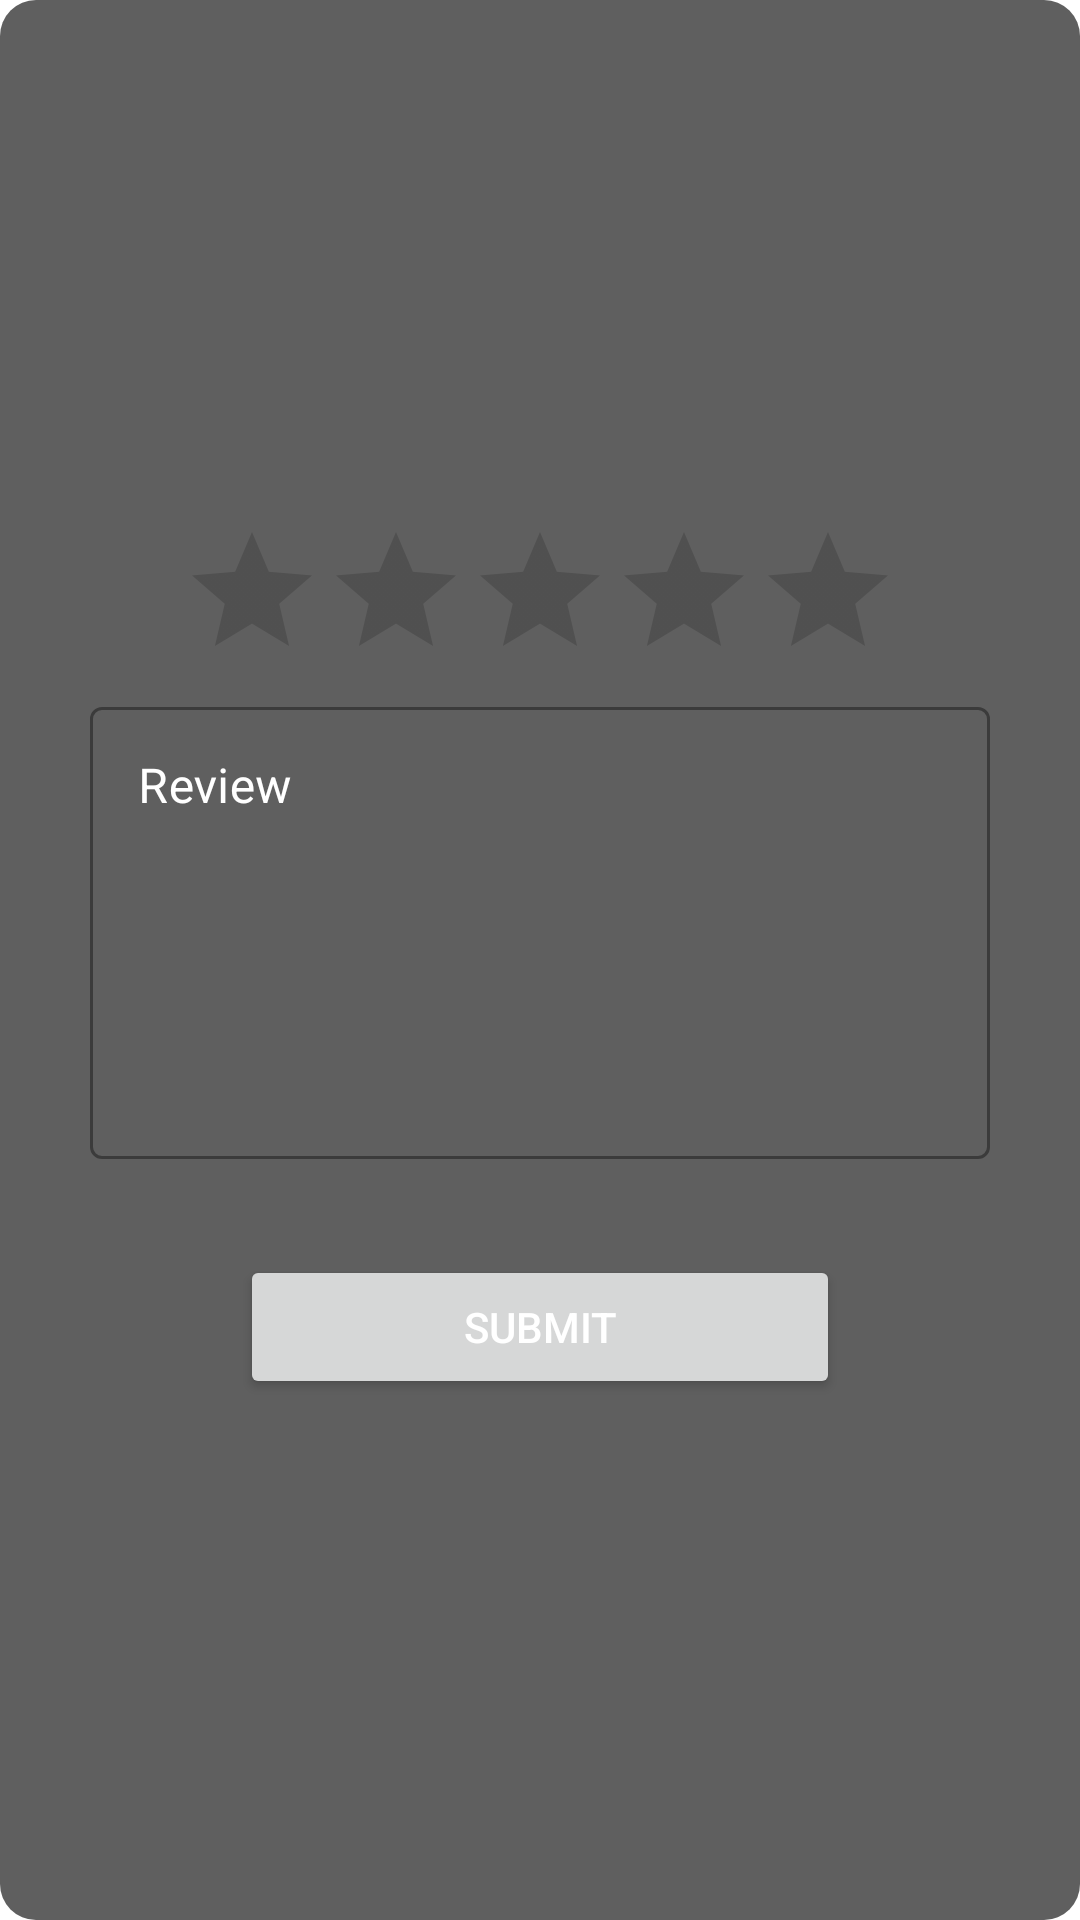

Android layout source for this screen:
<!-- AndroidManifest.xml: application theme Theme.Transire -->
<!-- res/layout/review_dialog.xml -->
<?xml version="1.0" encoding="utf-8"?>
<LinearLayout xmlns:android="http://schemas.android.com/apk/res/android"
    android:layout_width="match_parent"
    android:layout_height="wrap_content"
    android:orientation="vertical"
    android:gravity="center"
    android:background="@drawable/bg_dialog"
    android:padding="30dp">

    <RatingBar
        android:id="@+id/rb_review"
        android:layout_width="wrap_content"
        android:layout_height="wrap_content"
        android:max="5"
        android:numStars="5"
        android:progressTint="@color/rating_yellow"
        android:stepSize="1"/>

    <com.google.android.material.textfield.TextInputLayout
        android:layout_width="match_parent"
        android:layout_height="wrap_content"
        android:layout_marginBottom="12dp"
        android:textColorHint="@color/white"
        android:hint="Review"
        style="@style/Widget.MaterialComponents.TextInputLayout.OutlinedBox">

        <com.google.android.material.textfield.TextInputEditText
            android:textColorHint="@color/white"
            android:textColor="@color/white"
            android:id="@+id/et_review"
            android:layout_width="match_parent"
            android:layout_height="wrap_content"
            android:inputType="textMultiLine"
            android:lines="6"
            android:gravity="top"
            android:overScrollMode="always"
            android:scrollbars="vertical"
            android:scrollbarStyle="insideInset"
            android:scrollHorizontally="false"/>

    </com.google.android.material.textfield.TextInputLayout>

    <Button
        android:id="@+id/btn_submit_review"
        android:layout_marginTop="20dp"
        android:layout_width="200dp"
        android:layout_height="wrap_content"
        android:textColor="@color/white"
        android:text="Submit" />
</LinearLayout>
<!-- resources referenced by this layout -->
<resources>
  <color name="rating_yellow">#FDCC0D</color>
  <color name="white">#FFFFFFFF</color>
  <!-- drawable bg_dialog (drawable) -->
  <?xml version="1.0" encoding="utf-8"?>
  <shape xmlns:android="http://schemas.android.com/apk/res/android">
      <corners android:radius="12dp"/>
      <solid android:color="@color/text_grey"/>
  </shape>
  <style name="Theme.Transire" parent="Theme.MaterialComponents.DayNight.NoActionBar">
          
          <item name="colorPrimary">@color/purple_500</item>
          <item name="colorPrimaryVariant">@color/purple_700</item>
          <item name="colorOnPrimary">@color/white</item>
          
          <item name="colorSecondary">@color/teal_200</item>
          <item name="colorSecondaryVariant">@color/teal_700</item>
          <item name="colorOnSecondary">@color/black</item>
          
          <item name="android:statusBarColor">?attr/colorPrimaryVariant</item>
          
      </style>
  <color name="text_grey">#5F5F5F</color>
  <color name="purple_500">#FF6200EE</color>
  <color name="purple_700">#FF3700B3</color>
  <color name="teal_200">#FF03DAC5</color>
  <color name="teal_700">#FF018786</color>
  <color name="black">#FF000000</color>
</resources>
